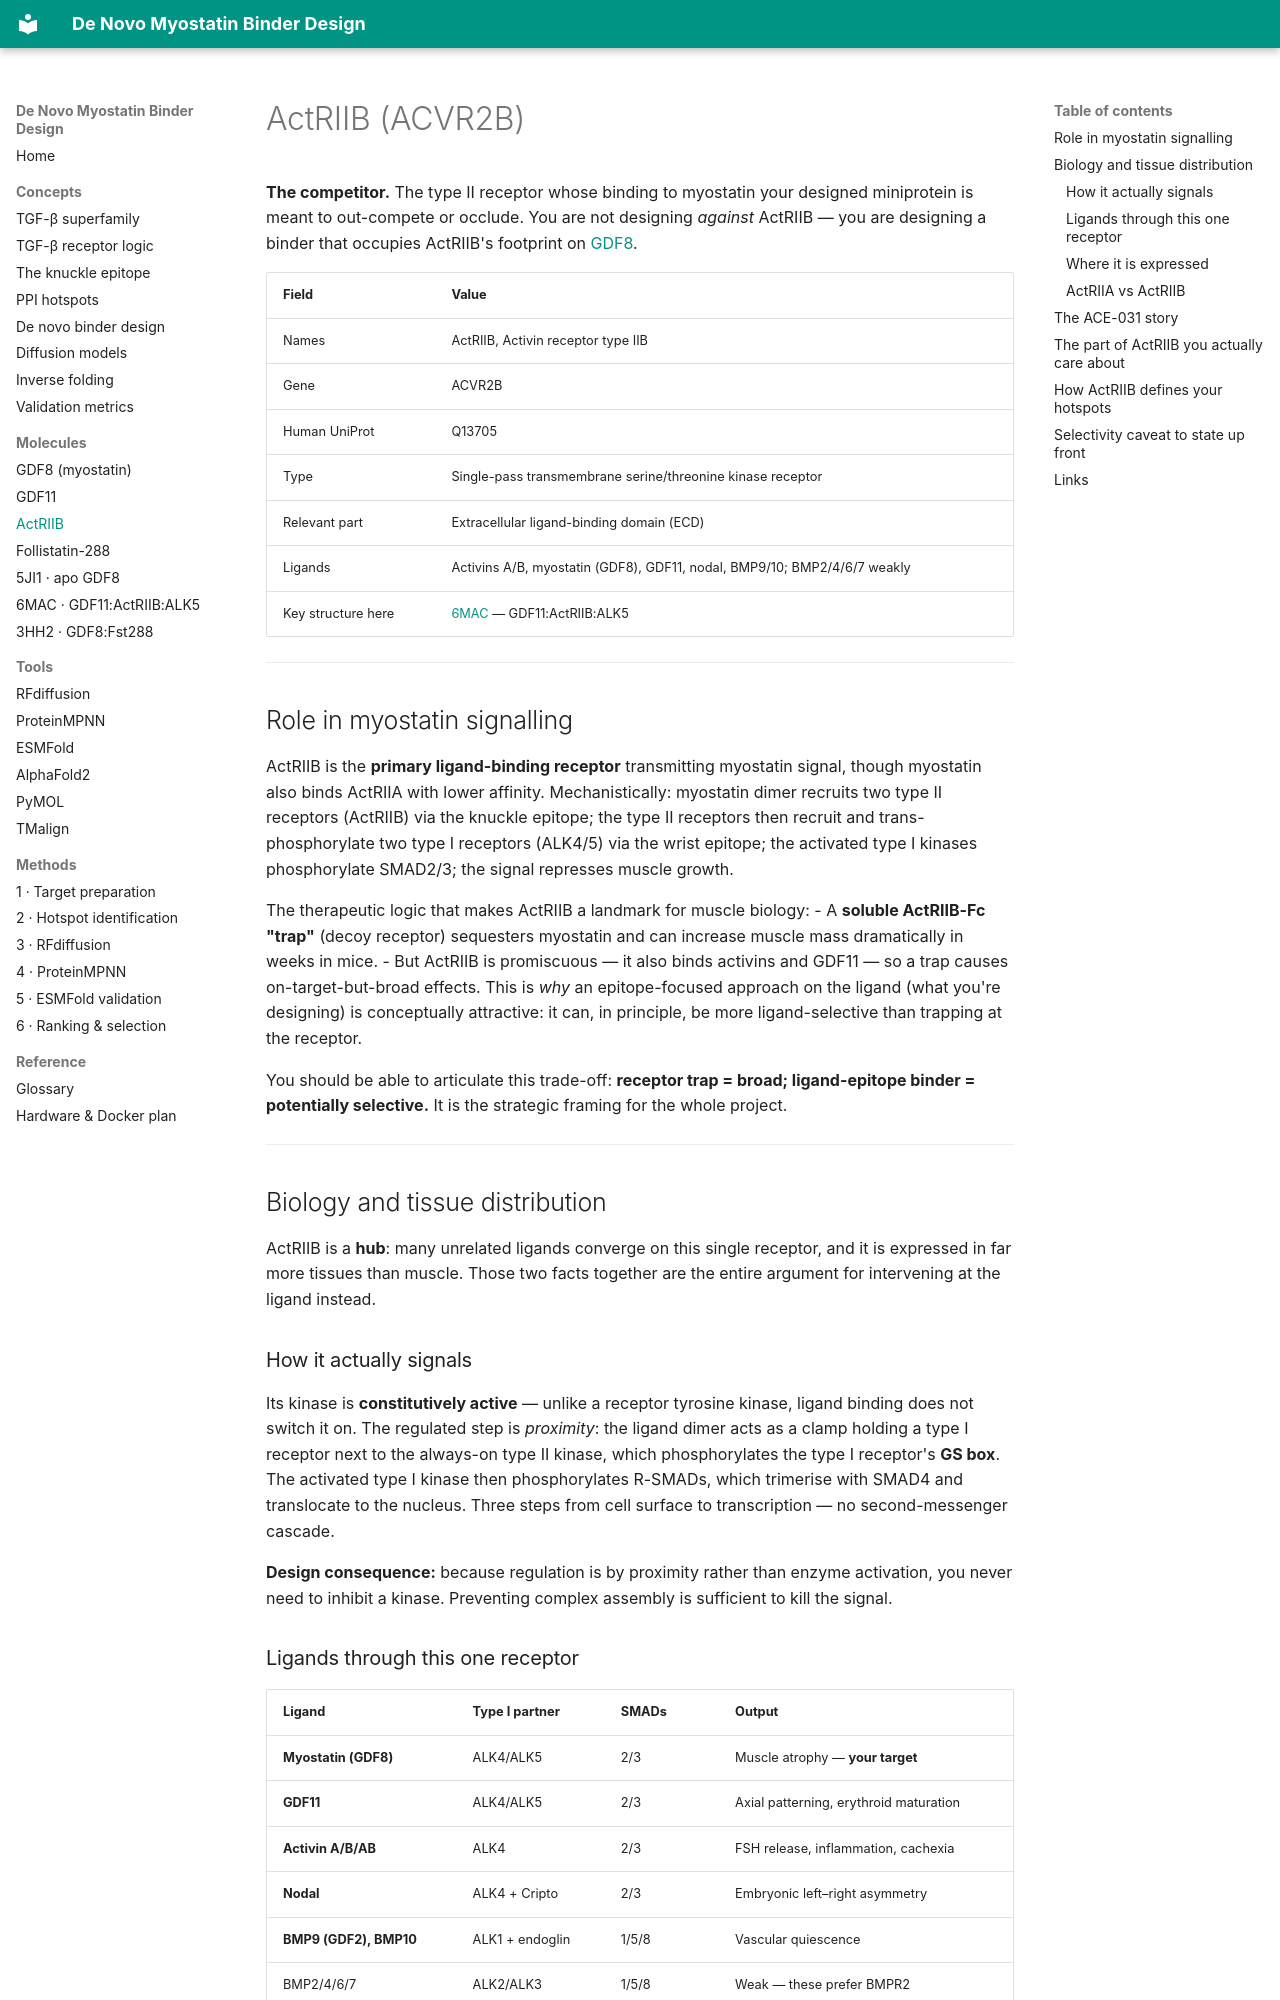

repository: beleonattila/myostatin-binder-design · page: molecules/ActRIIB/index.html · generator: mkdocs

# ActRIIB (ACVR2B)

**The competitor.** The type II receptor whose binding to myostatin your designed miniprotein is meant to out-compete or occlude. You are not designing *against* ActRIIB — you are designing a binder that occupies ActRIIB's footprint on [GDF8](GDF8.md).

| Field | Value |
|-------|-------|
| Names | ActRIIB, Activin receptor type IIB |
| Gene | ACVR2B |
| Human UniProt | Q13705 |
| Type | Single-pass transmembrane serine/threonine kinase receptor |
| Relevant part | Extracellular ligand-binding domain (ECD) |
| Ligands | Activins A/B, myostatin (GDF8), GDF11, nodal, BMP9/10; BMP2/4/6/7 weakly |
| Key structure here | [6MAC](6MAC.md) — GDF11:ActRIIB:ALK5 |

---

## Role in myostatin signalling

ActRIIB is the **primary ligand-binding receptor** transmitting myostatin signal, though myostatin also binds ActRIIA with lower affinity. Mechanistically: myostatin dimer recruits two type II receptors (ActRIIB) via the knuckle epitope; the type II receptors then recruit and trans-phosphorylate two type I receptors (ALK4/5) via the wrist epitope; the activated type I kinases phosphorylate SMAD2/3; the signal represses muscle growth.

The therapeutic logic that makes ActRIIB a landmark for muscle biology:
- A **soluble ActRIIB-Fc "trap"** (decoy receptor) sequesters myostatin and can increase muscle mass dramatically in weeks in mice.
- But ActRIIB is promiscuous — it also binds activins and GDF11 — so a trap causes on-target-but-broad effects. This is *why* an epitope-focused approach on the ligand (what you're designing) is conceptually attractive: it can, in principle, be more ligand-selective than trapping at the receptor.

You should be able to articulate this trade-off: **receptor trap = broad; ligand-epitope binder = potentially selective.** It is the strategic framing for the whole project.

---

## Biology and tissue distribution

ActRIIB is a **hub**: many unrelated ligands converge on this single receptor, and it is expressed in far more tissues than muscle. Those two facts together are the entire argument for intervening at the ligand instead.

### How it actually signals

Its kinase is **constitutively active** — unlike a receptor tyrosine kinase, ligand binding does not switch it on. The regulated step is *proximity*: the ligand dimer acts as a clamp holding a type I receptor next to the always-on type II kinase, which phosphorylates the type I receptor's **GS box**. The activated type I kinase then phosphorylates R-SMADs, which trimerise with SMAD4 and translocate to the nucleus. Three steps from cell surface to transcription — no second-messenger cascade.

**Design consequence:** because regulation is by proximity rather than enzyme activation, you never need to inhibit a kinase. Preventing complex assembly is sufficient to kill the signal.
